Image classification data set "augmented" (AtulV2/Industrial_Surface_Defect_Classification on GitHub). Class labels (5): crazing, inclusion, pitted surface, rolled-in scale, scratches.

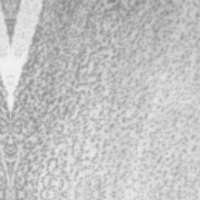
Label: pitted surface

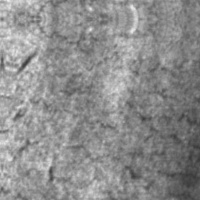
Label: crazing

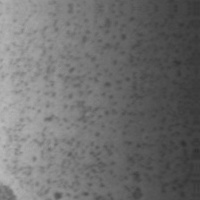
Label: pitted surface

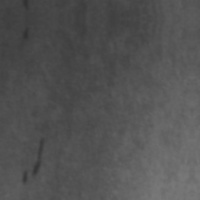
Label: inclusion

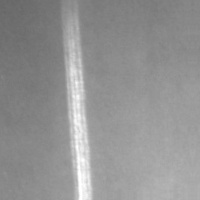
Label: scratches

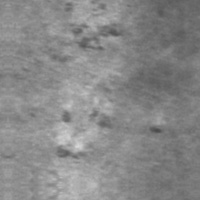
Label: rolled-in scale
